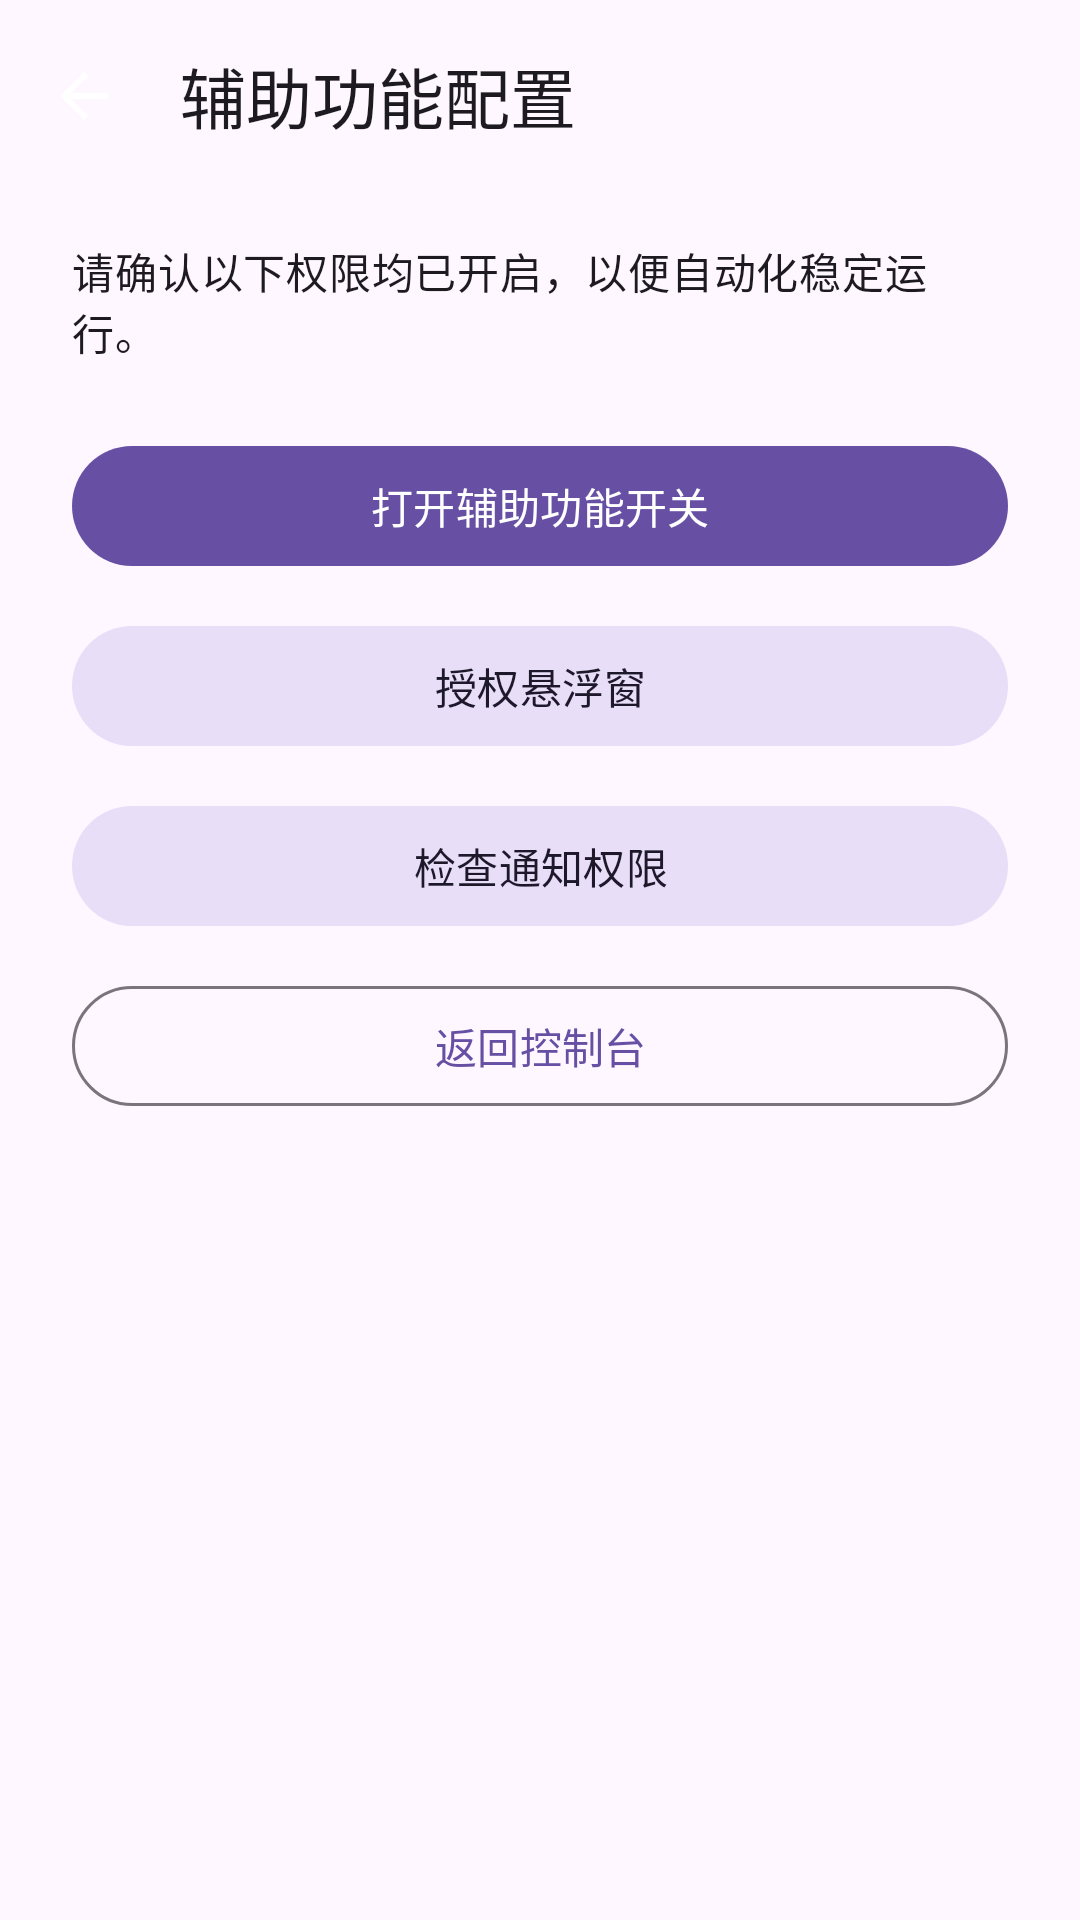

Layout XML and referenced resources for this Android screen:
<!-- AndroidManifest.xml: activity theme Theme.WechatAutomation -->
<!-- res/layout/activity_settings.xml -->
<?xml version="1.0" encoding="utf-8"?>
<androidx.constraintlayout.widget.ConstraintLayout xmlns:android="http://schemas.android.com/apk/res/android"
    xmlns:app="http://schemas.android.com/apk/res-auto"
    xmlns:tools="http://schemas.android.com/tools"
    android:layout_width="match_parent"
    android:layout_height="match_parent"
    tools:context=".SettingsActivity">

    <com.google.android.material.appbar.MaterialToolbar
        android:id="@+id/toolbar"
        android:layout_width="0dp"
        android:layout_height="wrap_content"
        android:backgroundTint="?attr/colorSurface"
        android:theme="@style/ThemeOverlay.Material3.ActionBar"
        app:layout_constraintEnd_toEndOf="parent"
        app:layout_constraintStart_toStartOf="parent"
        app:layout_constraintTop_toTopOf="parent"
        app:navigationIcon="@drawable/ic_arrow_back"
        app:title="@string/title_accessibility_settings" />

    <TextView
        android:id="@+id/description"
        android:layout_width="0dp"
        android:layout_height="wrap_content"
        android:layout_marginHorizontal="24dp"
        android:layout_marginTop="16dp"
        android:text="@string/settings_description"
        android:textAppearance="@style/TextAppearance.Material3.BodyMedium"
        app:layout_constraintEnd_toEndOf="parent"
        app:layout_constraintStart_toStartOf="parent"
        app:layout_constraintTop_toBottomOf="@id/toolbar" />

    <com.google.android.material.button.MaterialButton
        android:id="@+id/accessibilityButton"
        style="@style/Widget.Material3.Button"
        android:layout_width="0dp"
        android:layout_height="wrap_content"
        android:layout_marginHorizontal="24dp"
        android:layout_marginTop="24dp"
        android:text="@string/action_open_accessibility"
        app:layout_constraintEnd_toEndOf="parent"
        app:layout_constraintStart_toStartOf="parent"
        app:layout_constraintTop_toBottomOf="@id/description" />

    <com.google.android.material.button.MaterialButton
        android:id="@+id/overlayButton"
        style="@style/Widget.Material3.Button.TonalButton"
        android:layout_width="0dp"
        android:layout_height="wrap_content"
        android:layout_marginHorizontal="24dp"
        android:layout_marginTop="12dp"
        android:text="@string/action_open_overlay"
        app:layout_constraintEnd_toEndOf="parent"
        app:layout_constraintStart_toStartOf="parent"
        app:layout_constraintTop_toBottomOf="@id/accessibilityButton" />

    <com.google.android.material.button.MaterialButton
        android:id="@+id/notificationButton"
        style="@style/Widget.Material3.Button.TonalButton"
        android:layout_width="0dp"
        android:layout_height="wrap_content"
        android:layout_marginHorizontal="24dp"
        android:layout_marginTop="12dp"
        android:text="@string/action_open_notifications"
        app:layout_constraintEnd_toEndOf="parent"
        app:layout_constraintStart_toStartOf="parent"
        app:layout_constraintTop_toBottomOf="@id/overlayButton" />

    <com.google.android.material.button.MaterialButton
        android:id="@+id/openMainButton"
        style="@style/Widget.Material3.Button.OutlinedButton"
        android:layout_width="0dp"
        android:layout_height="wrap_content"
        android:layout_marginHorizontal="24dp"
        android:layout_marginTop="12dp"
        android:text="@string/action_open_console"
        app:layout_constraintEnd_toEndOf="parent"
        app:layout_constraintStart_toStartOf="parent"
        app:layout_constraintTop_toBottomOf="@id/notificationButton" />

</androidx.constraintlayout.widget.ConstraintLayout>
<!-- resources referenced by this layout -->
<resources>
  <!-- drawable ic_arrow_back (drawable) -->
  <?xml version="1.0" encoding="utf-8"?>
  <vector xmlns:android="http://schemas.android.com/apk/res/android"
      android:width="24dp"
      android:height="24dp"
      android:viewportWidth="24"
      android:viewportHeight="24">
      <path
          android:fillColor="@android:color/white"
          android:pathData="M20,11H7.83l5.59,-5.59L12,4l-8,8 8,8 1.41,-1.41L7.83,13H20v-2z" />
  </vector>
  <string name="action_open_accessibility">打开辅助功能开关</string>
  <string name="action_open_console">返回控制台</string>
  <string name="action_open_notifications">检查通知权限</string>
  <string name="action_open_overlay">授权悬浮窗</string>
  <string name="settings_description">请确认以下权限均已开启，以便自动化稳定运行。</string>
  <string name="title_accessibility_settings">辅助功能配置</string>
  <style name="Theme.WechatAutomation" parent="Theme.Material3.DayNight.NoActionBar">
          
      </style>
</resources>
